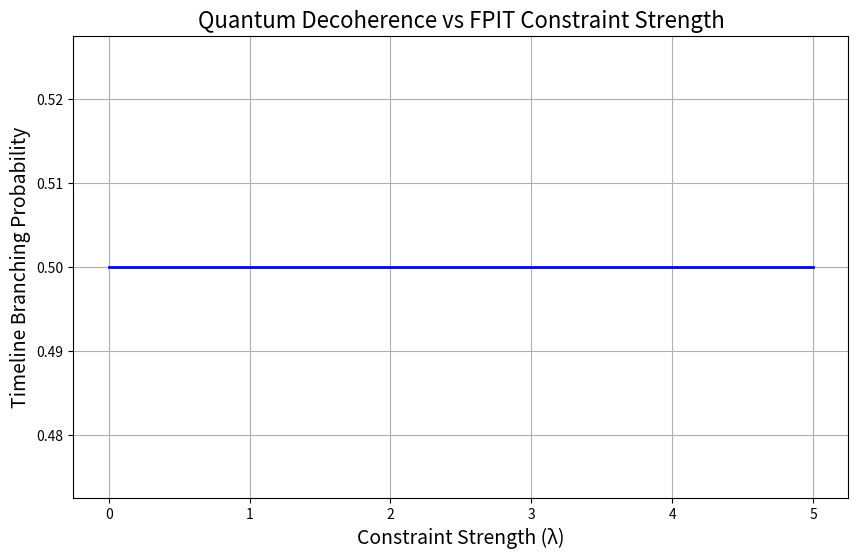

This chart was generated by the following Python code:
import numpy as np
import matplotlib.pyplot as plt
from scipy.integrate import odeint

# Quantum master equation with constraint strength λ


def decoherence_model(rho, t, λ):
    gamma = 0.1 * λ**2  # Decoherence rate proportional to λ²
    return -gamma * (rho - np.diag(np.diag(rho)))  # Lindblad form


# Parameters
λ_range = np.linspace(0, 5, 50)
times = np.linspace(0, 10, 100)
rho0 = np.array([[0.5, 0.5], [0.5, 0.5]])  # Initial superposition state

# Simulation
branching_probs = []
for λ in λ_range:
    solution = odeint(decoherence_model, rho0.flatten(), times, args=(λ,))
    final_rho = solution[-1].reshape((2, 2))
    branching_probs.append(np.abs(final_rho[0, 1]))  # Off-diagonal survival

# Plotting
plt.figure(figsize=(10, 6))
plt.plot(λ_range, branching_probs, 'b-', linewidth=2)
plt.xlabel('Constraint Strength (λ)', fontsize=14)
plt.ylabel('Timeline Branching Probability', fontsize=14)
plt.title('Quantum Decoherence vs FPIT Constraint Strength', fontsize=16)
plt.grid(True)
plt.savefig('decoherence_vs_lambda.pdf', dpi=300, bbox_inches='tight')
